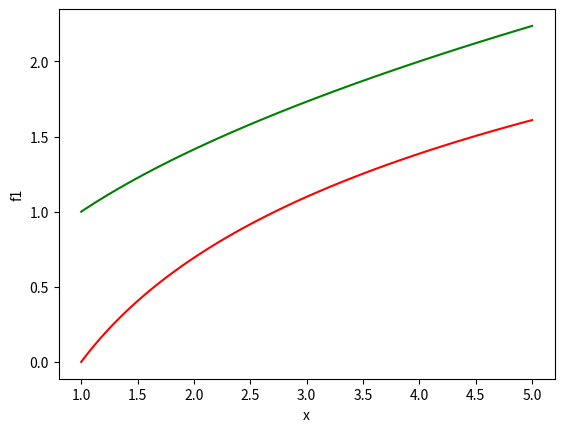

Generate this figure with matplotlib:
# Name: Assignment7.py
# Description: This script answers basic python syntax and operations from Assignment 7.
# All work is completed by Judah Alter.

# 1. Plot log(x) (red) and sqrt(x) (green) on [1,5]
import numpy as np
import matplotlib.pyplot as plt
x = np.linspace(1, 5, 100)
plt.plot(x, np.log(x), color='red')
plt.plot(x, np.sqrt(x), color='green')
plt.xlabel('x')
plt.ylabel('f1')
plt.show()